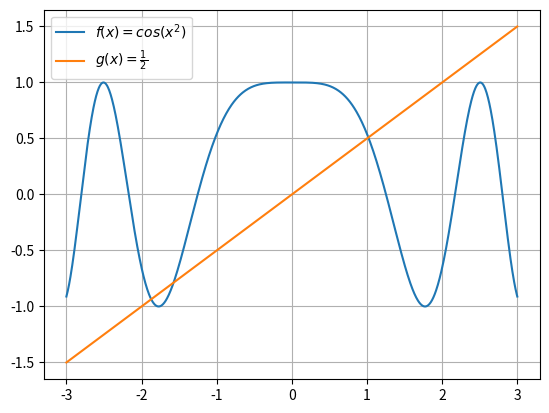
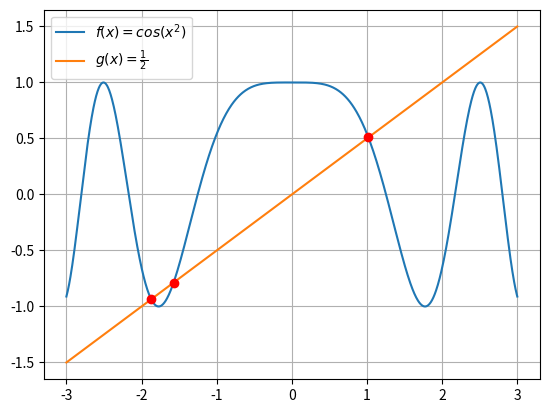

Reproduce these figures in Python, in order.
import matplotlib.pyplot as plt

import numpy as np
from scipy.optimize import root_scalar


def f(x):
    return np.cos(x**2)

def g(x):
    return 1/2 * x


x = np.linspace(-3, 3, 1000)

plt.figure()
plt.plot(x, f(x), label=r'$f(x) = cos(x^2)$')
plt.plot(x, g(x), label=r'$g(x) = \frac{1}{2}$')
plt.legend()
plt.grid()
plt.show()

x0 = [-2, -1.5, 1]  # initial guesses for the roots
roots = []
for x0i in x0:
    sol = root_scalar(lambda x: f(x) - g(x), x0=x0i)
    if sol.converged:
        roots.append(sol.root)

print("Roots found at:", roots)

plt.figure()
plt.plot(x, f(x), label=r'$f(x) = cos(x^2)$')
plt.plot(x, g(x), label=r'$g(x) = \frac{1}{2}$')
for root in roots:
    plt.plot(root, f(root), 'ro')  # mark the roots
plt.legend()
plt.grid()
plt.show()

